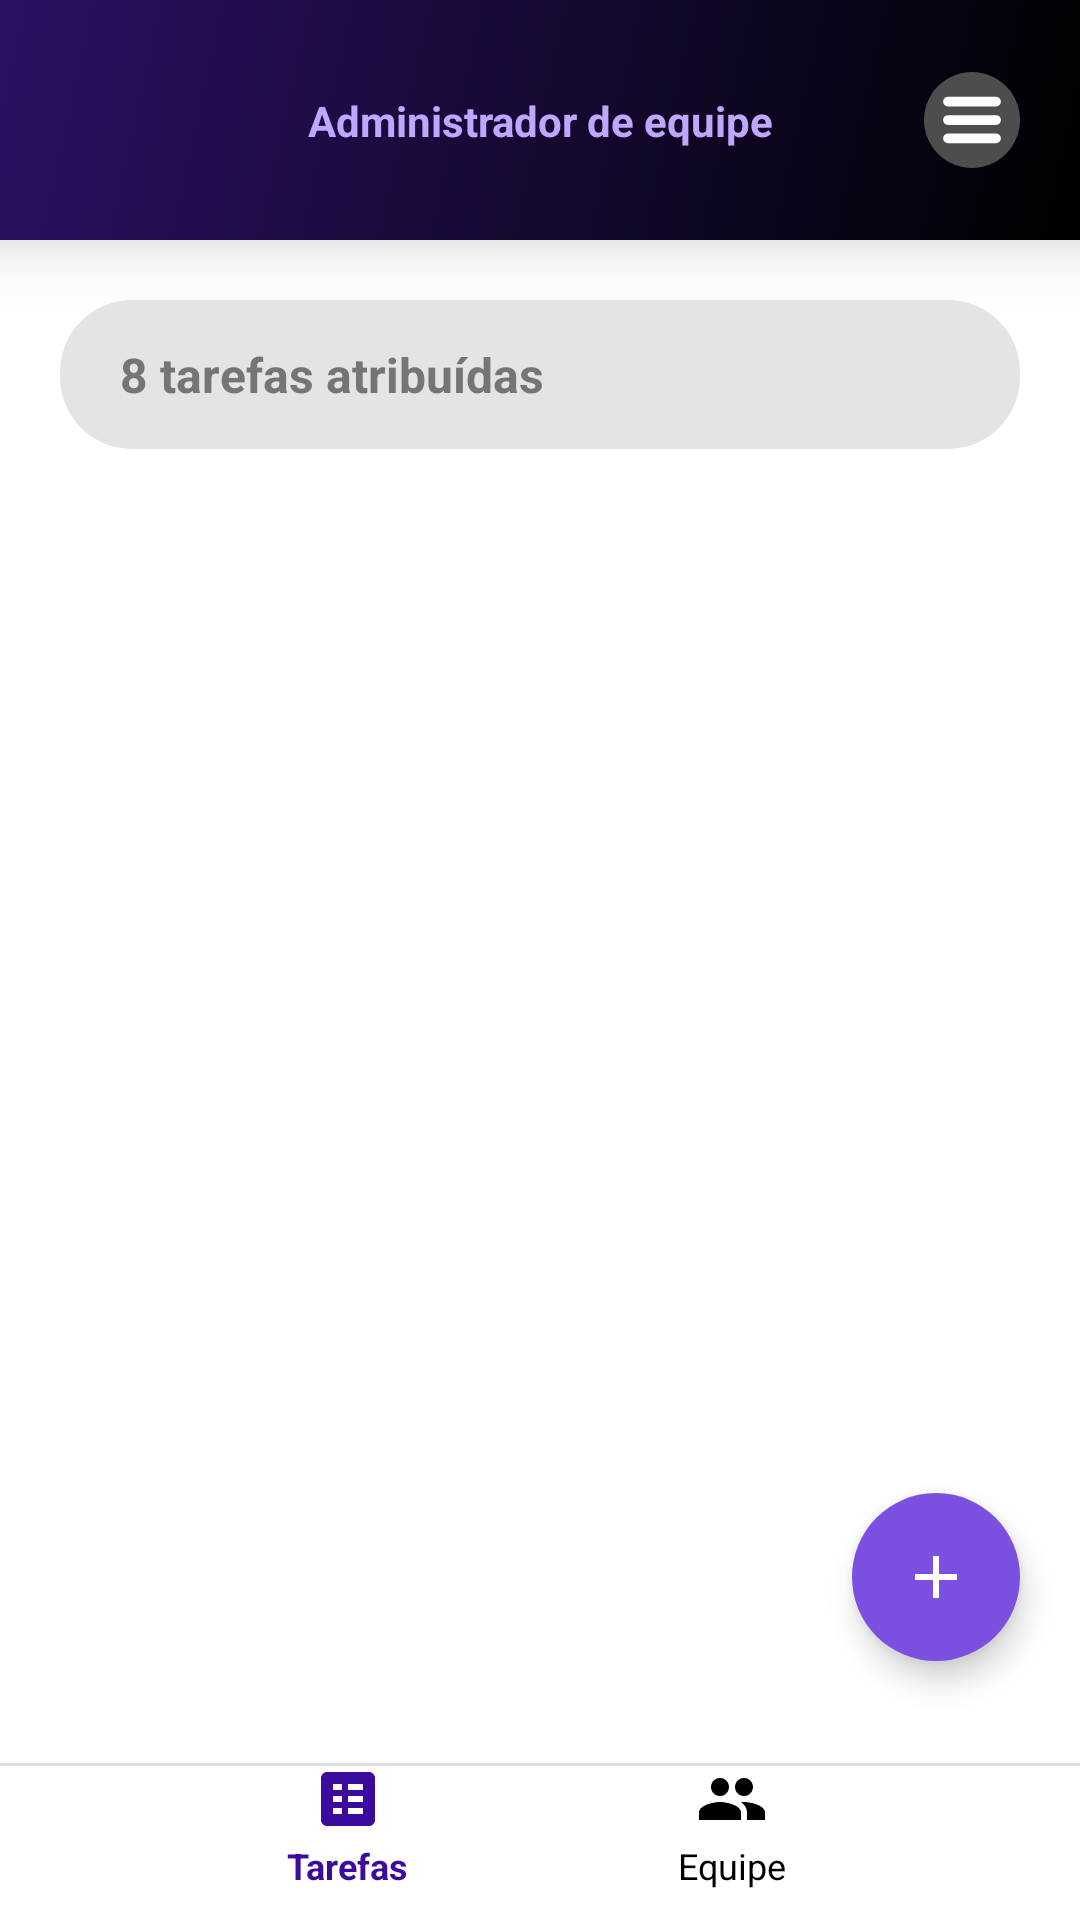

Reconstruct the res/layout file that produces this screen, plus the resources it refers to.
<!-- AndroidManifest.xml: application theme Theme.ModeloDeAprendizado -->
<!-- res/layout/tela_administrador_equipe.xml -->
<?xml version="1.0" encoding="utf-8"?>
<androidx.constraintlayout.widget.ConstraintLayout xmlns:android="http://schemas.android.com/apk/res/android"
    xmlns:app="http://schemas.android.com/apk/res-auto"
    xmlns:tools="http://schemas.android.com/tools"
    android:layout_width="match_parent"
    android:layout_height="match_parent"
    android:background="@color/white"
    tools:context=".TelaAdministradorEquipeActivity">

    
    <androidx.constraintlayout.widget.ConstraintLayout
        android:id="@+id/layoutHeaderFixed"
        android:layout_width="match_parent"
        android:layout_height="wrap_content"
        android:background="@drawable/bg_membro_header_gradient"
        android:elevation="4dp"
        android:paddingHorizontal="20dp"
        android:paddingVertical="24dp"
        android:translationZ="10dp"
        app:layout_constraintTop_toTopOf="parent">

        <TextView
            android:id="@+id/tvAdminTitle"
            android:layout_width="0dp"
            android:layout_height="wrap_content"
            android:layout_marginStart="32dp"
            android:gravity="center"
            android:text="@string/administrador_equipe_title"
            android:textColor="@color/header_subtitle_purple"
            android:textSize="14sp"
            android:textStyle="bold"
            app:layout_constraintBottom_toBottomOf="parent"
            app:layout_constraintEnd_toStartOf="@id/ivMenu"
            app:layout_constraintStart_toStartOf="parent"
            app:layout_constraintTop_toTopOf="parent" />

        <ImageView
            android:id="@+id/ivMenu"
            android:layout_width="32dp"
            android:layout_height="32dp"
            android:clickable="true"
            android:contentDescription="@string/menu_desc"
            android:focusable="true"
            android:src="@drawable/ic_menu"
            app:layout_constraintBottom_toBottomOf="@id/tvAdminTitle"
            app:layout_constraintEnd_toEndOf="parent"
            app:layout_constraintTop_toTopOf="@id/tvAdminTitle" />

</androidx.constraintlayout.widget.ConstraintLayout>

    
    <androidx.constraintlayout.widget.ConstraintLayout
        android:id="@+id/layoutBottomNav"
        android:layout_width="match_parent"
        android:layout_height="wrap_content"
        android:background="@color/white"
        android:paddingVertical="10dp"
        app:layout_constraintBottom_toBottomOf="parent">

        <View
            android:layout_width="match_parent"
            android:layout_height="1dp"
            android:background="@color/card_border_gray"
            app:layout_constraintTop_toTopOf="parent" />

        <ImageView
            android:id="@+id/ivTasksNav"
            android:layout_width="24dp"
            android:layout_height="24dp"
            android:clickable="true"
            android:contentDescription="@string/tarefas_nav_label"
            android:focusable="true"
            android:src="@drawable/ic_tasks"
            app:tint="@color/button_purple"
            app:layout_constraintEnd_toStartOf="@id/ivTeamNav"
            app:layout_constraintHorizontal_chainStyle="spread"
            app:layout_constraintStart_toStartOf="parent"
            app:layout_constraintTop_toTopOf="parent" />

        <TextView
            android:id="@+id/tvTasksNav"
            android:layout_width="wrap_content"
            android:layout_height="wrap_content"
            android:layout_marginTop="2dp"
            android:text="@string/tarefas_nav_label"
            android:textColor="@color/button_purple"
            android:textSize="12sp"
            android:textStyle="bold"
            app:layout_constraintEnd_toEndOf="@id/ivTasksNav"
            app:layout_constraintStart_toStartOf="@id/ivTasksNav"
            app:layout_constraintTop_toBottomOf="@id/ivTasksNav" />

        <ImageView
            android:id="@+id/ivTeamNav"
            android:layout_width="24dp"
            android:layout_height="24dp"
            android:clickable="true"
            android:contentDescription="@string/team_nav_desc"
            android:focusable="true"
            android:src="@drawable/ic_team"
            app:layout_constraintEnd_toEndOf="parent"
            app:layout_constraintStart_toEndOf="@id/ivTasksNav"
            app:layout_constraintTop_toTopOf="@id/ivTasksNav" />

        <TextView
            android:id="@+id/tvTeamNav"
            android:layout_width="wrap_content"
            android:layout_height="wrap_content"
            android:layout_marginTop="2dp"
            android:text="@string/team_nav_desc"
            android:textColor="@color/black"
            android:textSize="12sp"
            app:layout_constraintEnd_toEndOf="@id/ivTeamNav"
            app:layout_constraintStart_toStartOf="@id/ivTeamNav"
            app:layout_constraintTop_toBottomOf="@id/ivTeamNav" />

    </androidx.constraintlayout.widget.ConstraintLayout>

    <ScrollView
        android:id="@+id/scrollViewMain"
        android:layout_width="match_parent"
        android:layout_height="0dp"
        android:clipToPadding="false"
        app:layout_constraintBottom_toTopOf="@id/layoutBottomNav"
        app:layout_constraintTop_toBottomOf="@id/layoutHeaderFixed">

        <LinearLayout
            android:layout_width="match_parent"
            android:layout_height="wrap_content"
            android:orientation="vertical">

            <TextView
                android:id="@+id/tvTarefasAtribuidas"
                android:layout_width="match_parent"
                android:layout_height="wrap_content"
                android:layout_marginHorizontal="20dp"
                android:layout_marginTop="20dp"
                android:background="@drawable/bg_pill_gray"
                android:paddingHorizontal="20dp"
                android:paddingVertical="14dp"
                android:text="@string/tarefas_atribuidas_text"
                android:textColor="@color/gray_text"
                android:textSize="16sp"
                android:textStyle="bold" />

            <TextView
                android:id="@+id/tvSemTarefas"
                android:layout_width="match_parent"
                android:layout_height="wrap_content"
                android:layout_marginHorizontal="20dp"
                android:layout_marginTop="24dp"
                android:gravity="center"
                android:text="@string/nenhuma_tarefa_text"
                android:textColor="@color/gray_text"
                android:textSize="14sp"
                android:visibility="gone" />

            
            <LinearLayout
                android:id="@+id/llTarefas"
                android:layout_width="match_parent"
                android:layout_height="wrap_content"
                android:orientation="vertical"
                android:paddingBottom="100dp" />
        </LinearLayout>
    </ScrollView>

    
    <ImageView
        android:id="@+id/fabAddTask"
        android:layout_width="56dp"
        android:layout_height="56dp"
        android:layout_marginBottom="24dp"
        android:layout_marginEnd="20dp"
        android:background="@drawable/bg_fab_circle"
        android:clickable="true"
        android:contentDescription="@string/add_task_desc"
        android:elevation="6dp"
        android:focusable="true"
        android:padding="16dp"
        android:src="@drawable/ic_add"
        app:layout_constraintBottom_toTopOf="@id/layoutBottomNav"
        app:layout_constraintEnd_toEndOf="parent" />

</androidx.constraintlayout.widget.ConstraintLayout>
<!-- resources referenced by this layout -->
<resources>
  <color name="black">#FF000000</color>
  <color name="button_purple">#3C0B9D</color>
  <color name="card_border_gray">#E0E0E0</color>
  <color name="gray_text">#757575</color>
  <color name="header_subtitle_purple">#BFA6FF</color>
  <color name="white">#FFFFFFFF</color>
  <!-- drawable bg_fab_circle (drawable) -->
  <?xml version="1.0" encoding="utf-8"?>
  <shape xmlns:android="http://schemas.android.com/apk/res/android"
      android:shape="oval">
      <solid android:color="@color/fab_purple" />
  </shape>
  <!-- drawable bg_membro_header_gradient (drawable) -->
  <?xml version="1.0" encoding="utf-8"?>
  <shape xmlns:android="http://schemas.android.com/apk/res/android">
      <gradient
          android:startColor="@color/footer_gradient_start"
          android:endColor="@color/footer_gradient_end"
          android:angle="315" />
  </shape>
  <!-- drawable bg_pill_gray (drawable) -->
  <?xml version="1.0" encoding="utf-8"?>
  <shape xmlns:android="http://schemas.android.com/apk/res/android">
      <solid android:color="@color/pill_gray_bg" />
      <corners android:radius="24dp" />
  </shape>
  <!-- drawable ic_add (drawable) -->
  <vector xmlns:android="http://schemas.android.com/apk/res/android"
      android:width="24dp"
      android:height="24dp"
      android:viewportWidth="24"
      android:viewportHeight="24"
      android:tint="@color/white">
      <path
          android:fillColor="#FF000000"
          android:pathData="M19,13h-6v6h-2v-6H5v-2h6V5h2v6h6v2z" />
  </vector>
  <!-- drawable ic_tasks (drawable) -->
  <vector xmlns:android="http://schemas.android.com/apk/res/android"
      android:width="24dp"
      android:height="24dp"
      android:viewportWidth="24"
      android:viewportHeight="24"
      android:tint="@color/black">
      <path
          android:fillColor="#FF000000"
          android:pathData="M19,3H5C3.9,3 3,3.9 3,5v14c0,1.1 0.9,2 2,2h14c1.1,0 2,-0.9 2,-2V5C21,3.9 20.1,3 19,3zM10,17H7v-2h3V17zM10,13H7v-2h3V13zM10,9H7V7h3V9zM17,17h-5v-2h5V17zM17,13h-5v-2h5V13zM17,9h-5V7h5V9z" />
  </vector>
  <!-- drawable ic_team (drawable) -->
  <vector xmlns:android="http://schemas.android.com/apk/res/android"
      android:width="24dp"
      android:height="24dp"
      android:viewportWidth="24"
      android:viewportHeight="24"
      android:tint="@color/black">
      <path
          android:fillColor="#FF000000"
          android:pathData="M16,11c1.66,0 2.99,-1.34 2.99,-3S17.66,5 16,5c-1.66,0 -3,1.34 -3,3s1.34,3 3,3zM8,11c1.66,0 2.99,-1.34 2.99,-3S9.66,5 8,5C6.34,5 5,6.34 5,8s1.34,3 3,3zM8,13c-2.33,0 -7,1.17 -7,3.5L1,19h14v-2.5C15,14.17 10.33,13 8,13zM16,13c-0.29,0 -0.62,0.02 -0.97,0.05 1.16,0.84 1.97,1.97 1.97,3.45L17,19h6v-2.5C23,14.17 18.33,13 16,13z" />
  </vector>
  <string name="add_task_desc">Adicionar tarefa</string>
  <string name="administrador_equipe_title">Administrador de equipe</string>
  <string name="menu_desc">Menu</string>
  <string name="nenhuma_tarefa_text">Nenhuma tarefa por aqui.</string>
  <string name="tarefas_atribuidas_text">8 tarefas atribuídas</string>
  <string name="tarefas_nav_label">Tarefas</string>
  <string name="team_nav_desc">Equipe</string>
  <style name="Theme.ModeloDeAprendizado" parent="Base.Theme.ModeloDeAprendizado" />
  <color name="fab_purple">#7B4FE0</color>
  <color name="footer_gradient_start">#2B1163</color>
  <color name="footer_gradient_end">#000000</color>
  <color name="pill_gray_bg">#E4E4E4</color>
  <style name="Base.Theme.ModeloDeAprendizado" parent="Theme.Material3.DayNight.NoActionBar">
          
          
      </style>
</resources>
